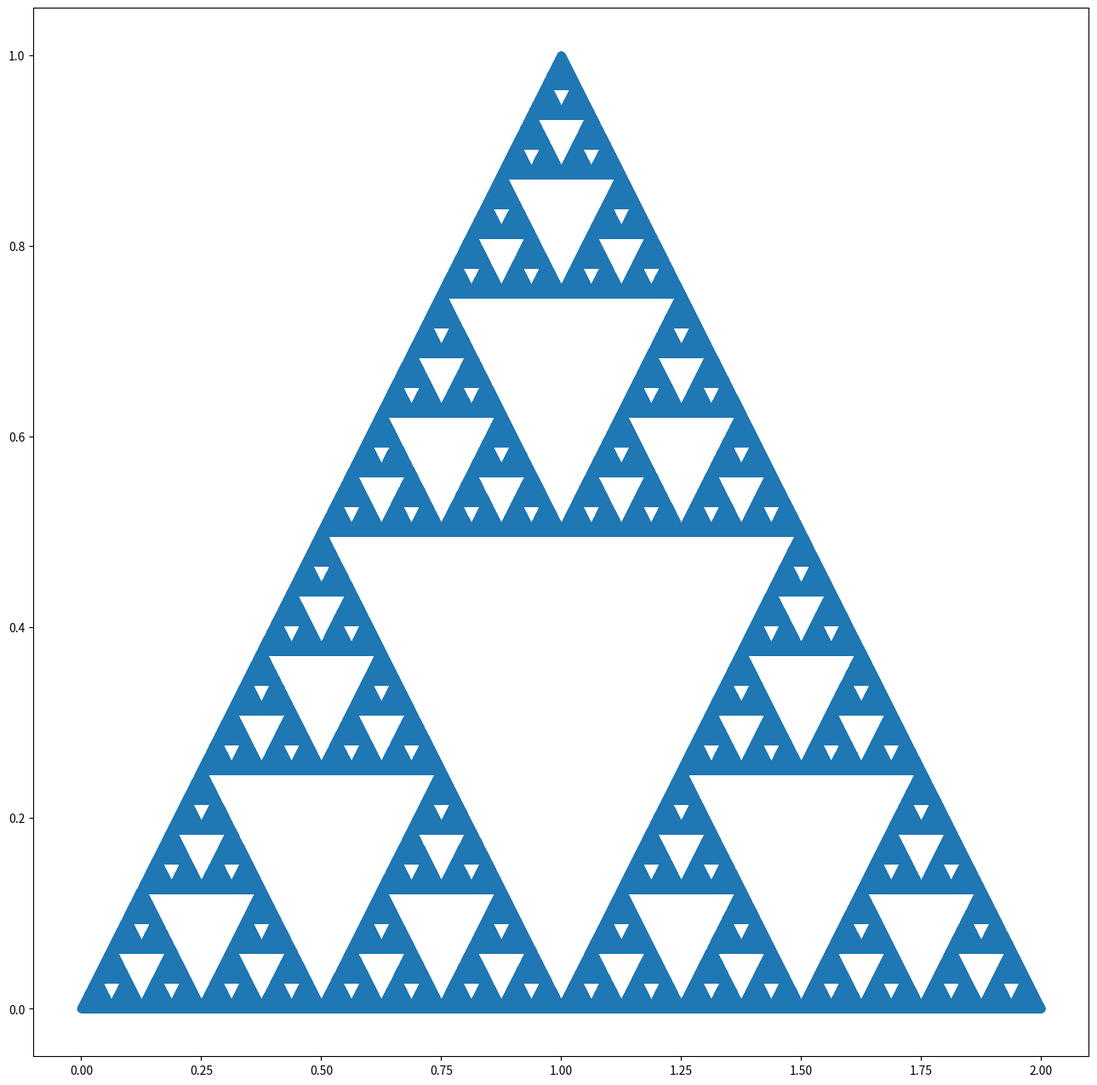

Reproduce this figure in Python.
import matplotlib.pyplot as plt
from random import choice

# Define transformation 1


def trans_1(p):
    x = p[0]
    y = p[1]
    x1 = 0.5 * x
    y1 = 0.5 * y
    return x1, y1


def trans_2(p):
    x = p[0]
    y = p[1]
    x1 = 0.5 * x + 0.5
    y1 = 0.5 * y + 0.5
    return x1, y1


def trans_3(p):
    x = p[0]
    y = p[1]
    x1 = 0.5 * x + 1
    y1 = 0.5 * y
    return x1, y1


transformations = [trans_1, trans_2, trans_3]
a1 = [0]
b1 = [0]
a, b = 0, 0

# Step through i sets of transformations

for i in range(1000000):
    # Choose random transformation from list trans
    trans = choice(transformations)
    a, b = trans((a, b))  # Trnasform with chosen transformation
    a1.append(a)  # Append results to the lists
    b1.append(b)
    # print(a, b)
# Print out the results

plt.rc('figure', figsize=(16, 16))
plt.plot(a1, b1, 'o')
plt.show()
plt.close()
